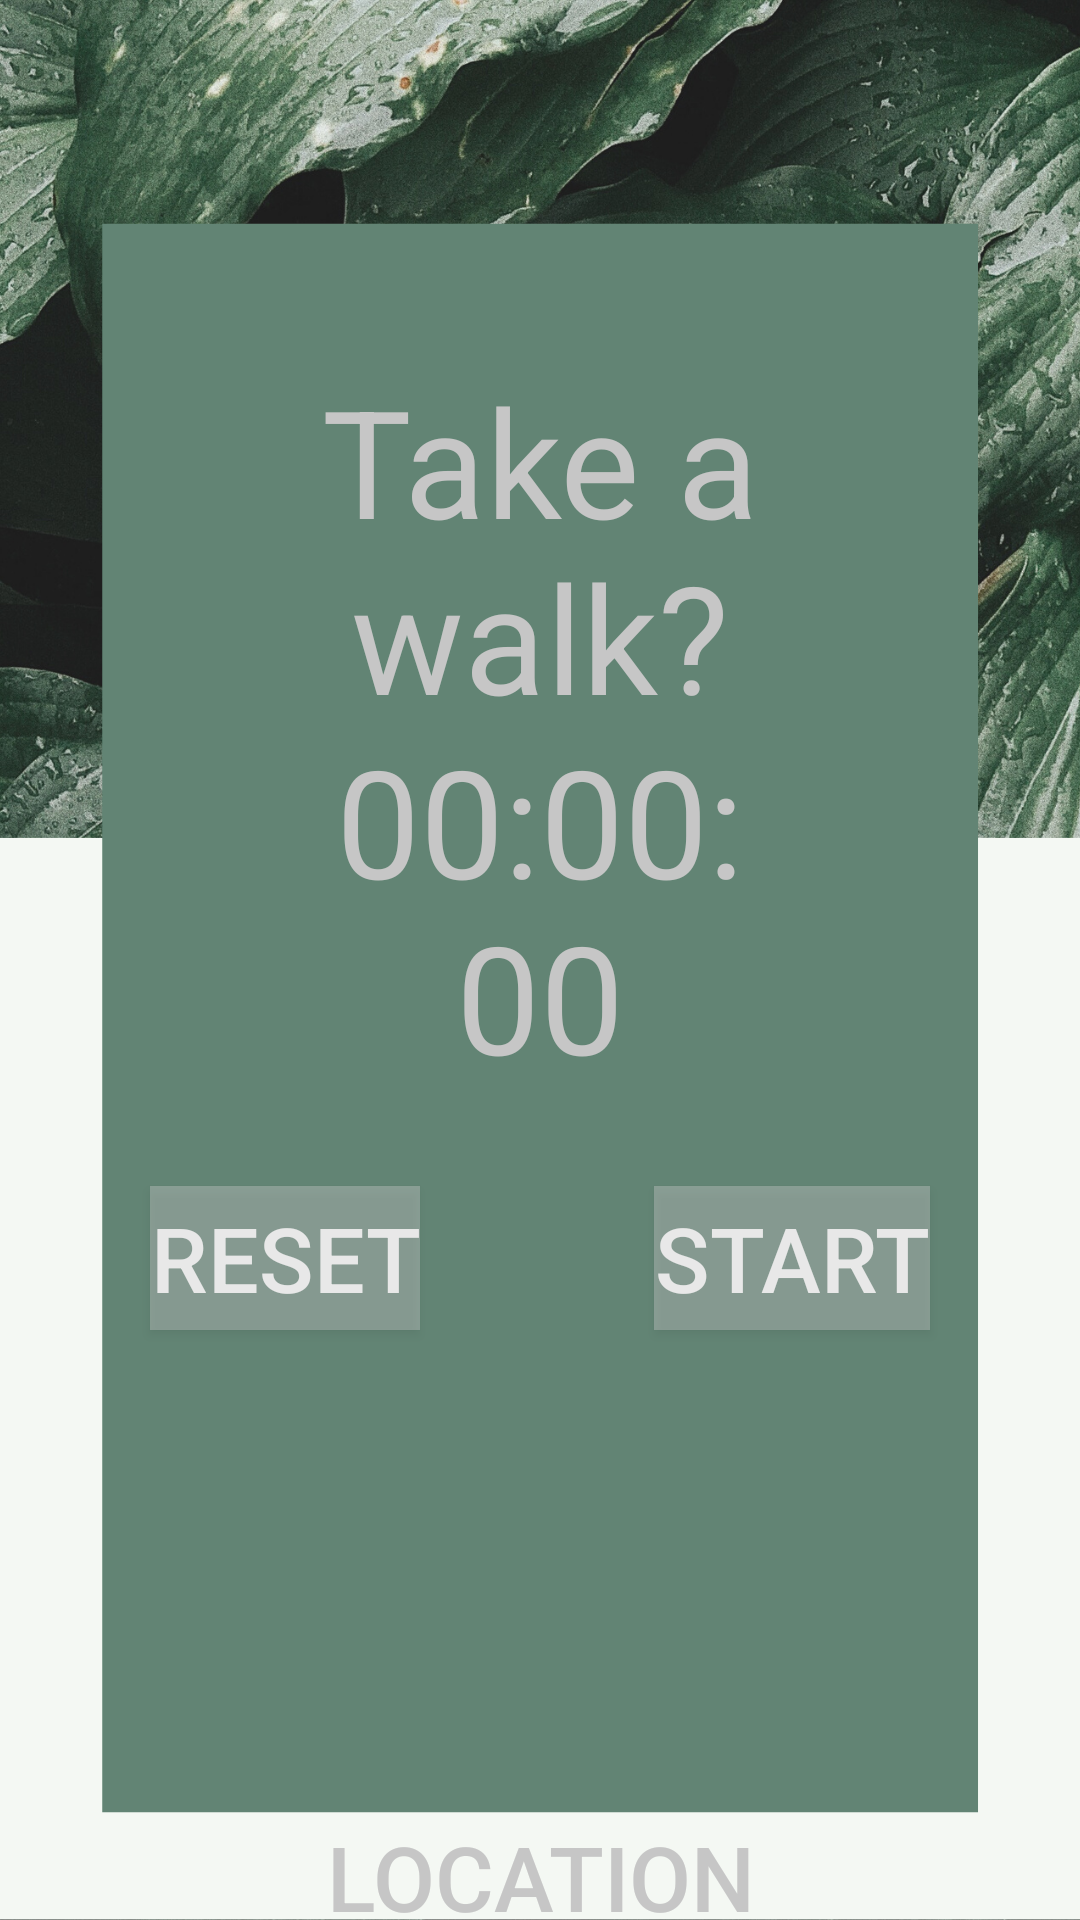

This screen was rendered from an Android layout file. Write that file and the resources it references.
<!-- AndroidManifest.xml: application theme Theme.DEEDHacks -->
<!-- res/layout/activity_walk.xml -->
<?xml version="1.0" encoding="utf-8"?>
<RelativeLayout xmlns:android="http://schemas.android.com/apk/res/android"
    xmlns:app="http://schemas.android.com/apk/res-auto"
    xmlns:tools="http://schemas.android.com/tools"
    android:layout_width="wrap_content"
    android:layout_height="wrap_content"
    android:orientation="vertical"
    android:background="@drawable/walkbackground"
    tools:context=".WalkActivity">

    <Button
        android:id="@+id/btn_reset"
        android:layout_width="wrap_content"
        android:layout_height="wrap_content"
        android:layout_below="@+id/text_timer"
        android:layout_alignParentStart="true"
        android:layout_alignParentEnd="true"
        android:layout_marginStart="50dp"
        android:layout_marginTop="30dp"
        android:layout_marginEnd="220dp"
        android:background="#5CCFCFCF"
        android:onClick="resetTapped"
        android:text="RESET"
        android:textAlignment="center"
        android:textColor="#E8E8E8"
        android:textSize="30sp"
        app:backgroundTint="@null" />

    <Button
        android:id="@+id/btn_start"
        android:layout_width="wrap_content"
        android:layout_height="wrap_content"
        android:layout_below="@+id/text_timer"
        android:layout_alignParentStart="true"
        android:layout_alignParentEnd="true"
        android:layout_marginStart="218dp"
        android:layout_marginTop="30dp"
        android:layout_marginEnd="50dp"
        android:background="#5CCFCFCF"
        android:onClick="startStopTapped"
        android:text="START"
        android:textAlignment="center"
        android:textColor="#E8E8E8"
        android:textSize="30sp"
        app:backgroundTint="@null" />

    <Button
        android:id="@+id/location"
        android:layout_width="wrap_content"
        android:layout_height="wrap_content"
        android:layout_below="@+id/text_timer"
        android:layout_marginTop="240dp"
        android:background="@android:color/transparent"
        android:text="location recommendation"
        android:textAlignment="center"
        android:textColor="#C6C6C6"
        android:textSize="30sp"
        app:backgroundTint="@null" />

    <TextView
        android:id="@+id/text_timer"
        android:layout_width="wrap_content"
        android:layout_height="wrap_content"
        android:layout_alignParentStart="true"
        android:layout_alignParentTop="true"
        android:layout_alignParentEnd="true"
        android:layout_marginStart="100dp"
        android:layout_marginTop="240dp"
        android:layout_marginEnd="100dp"
        android:text="00:00:00"
        android:textAlignment="center"
        android:textColor="#C6C6C6"
        android:textSize="50sp" />

    <TextView
        android:id="@+id/text_walk"
        android:layout_width="wrap_content"
        android:layout_height="wrap_content"
        android:layout_alignParentStart="true"
        android:layout_alignParentTop="true"
        android:layout_alignParentEnd="true"
        android:layout_marginStart="50dp"
        android:layout_marginTop="120dp"
        android:layout_marginEnd="50dp"
        android:text="Take a walk?"
        android:textAlignment="center"
        android:textColor="#C6C6C6"
        android:textSize="50sp" />

    //STOP DELETING YOURSELF!!!!


</RelativeLayout>
<!-- resources referenced by this layout -->
<resources>
  <!-- drawable walkbackground: png bitmap (drawable, 759213 bytes) -->
  <style name="Theme.DEEDHacks" parent="Theme.MaterialComponents.DayNight.DarkActionBar">
          
          <item name="colorPrimary">#628474</item>
          <item name="colorPrimaryVariant">#628474</item>
          <item name="colorOnPrimary">@color/white</item>
          
          <item name="colorSecondary">@color/teal_200</item>
          <item name="colorSecondaryVariant">@color/teal_700</item>
          <item name="colorOnSecondary">@color/black</item>
          
          <item name="android:statusBarColor" tools:targetApi="l">?attr/colorPrimaryVariant</item>
          
      </style>
  <!-- not gathered from this repository: default colours our renderer supplied (Android Studio template values) -->
  <color name="teal_200">#FF03DAC5</color>
  <color name="teal_700">#FF018786</color>
  <color name="black">#FF000000</color>
  <color name="white">#FFFFFFFF</color>
</resources>
